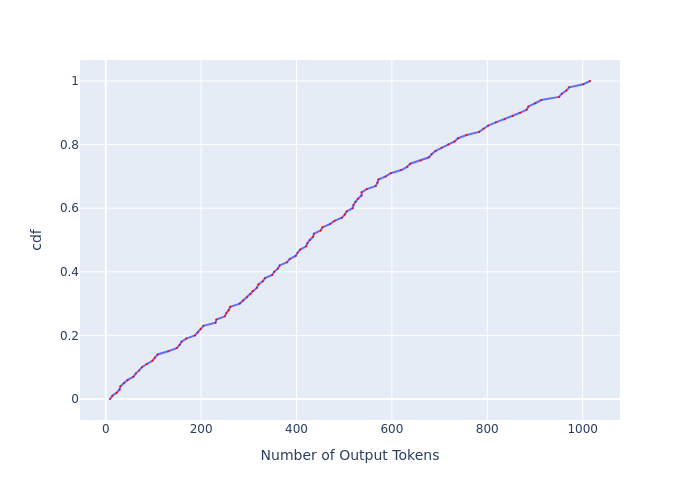

The table this chart was drawn from, first rows:
, cdf, Number of Output Tokens
0, 0.0, 8.998
1, 0.01, 14
2, 0.02, 22.99
3, 0.03, 28.99
4, 0.04, 30.97
5, 0.05, 37.98
6, 0.06, 46.02
7, 0.07, 58.03
8, 0.08, 62.99
9, 0.09, 70.04
10, 0.1, 76.02
11, 0.11, 86.06
12, 0.12, 98
13, 0.13, 103
14, 0.14, 109
15, 0.15, 131
16, 0.16, 148.9
17, 0.17, 154.9
18, 0.18, 159
19, 0.19, 168.8
20, 0.2, 187
21, 0.21, 193.1
22, 0.22, 198.9
23, 0.23, 205
24, 0.24, 230.2
25, 0.25, 232.1
26, 0.26, 249.9
27, 0.27, 252.9
28, 0.28, 258
29, 0.29, 261.1
30, 0.3, 281.2
31, 0.31, 288
32, 0.32, 296.2
33, 0.33, 302.8
34, 0.34, 308.3
35, 0.35, 317
36, 0.36, 320.2
37, 0.37, 329.3
38, 0.38, 334
39, 0.39, 349
40, 0.4, 353.2
41, 0.41, 361
42, 0.42, 364.7
43, 0.43, 380.3
44, 0.44, 385.7
45, 0.45, 398.2
46, 0.46, 402.2
47, 0.47, 407.9
48, 0.48, 420.3
49, 0.49, 422.8
50, 0.5, 427.9
51, 0.51, 434.9
52, 0.52, 436.6
53, 0.53, 450.8
54, 0.54, 454.4
55, 0.55, 470.1
56, 0.56, 479.6
57, 0.57, 495.2
58, 0.58, 501.2
59, 0.59, 505.2
... 41 more rows
